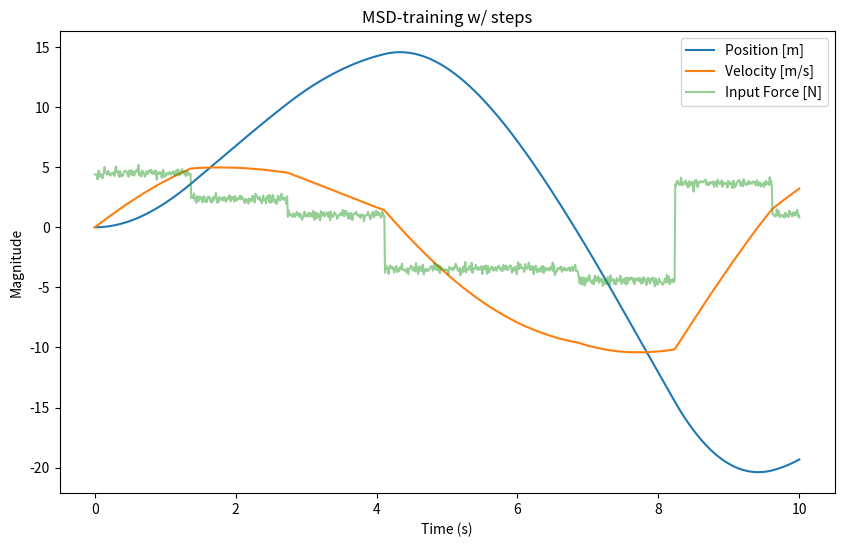
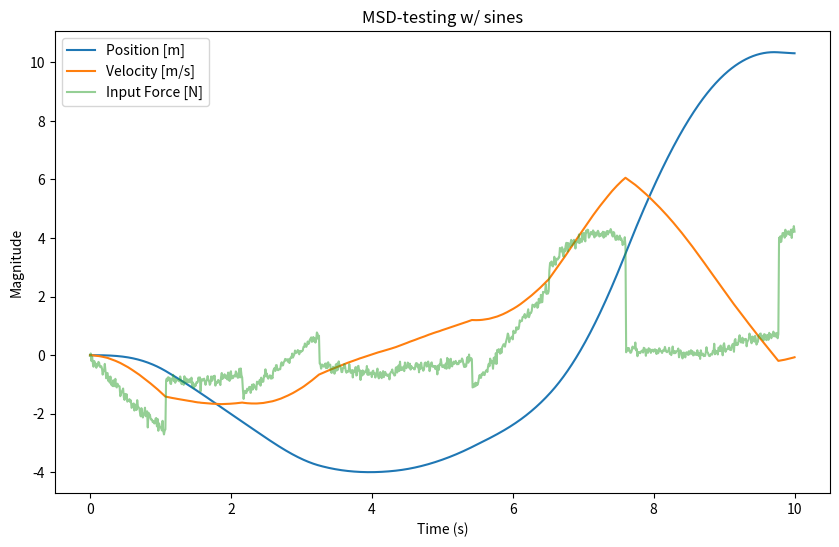

The matplotlib source for these figures, in order:
import numpy as np
import pandas as pd
import matplotlib.pyplot as plt

#-------------------------------------------------------------------------------
def generate_steps(time, dt, input_stdev, duration=[2, 5], values=[-5, 5]):
    """Generate a noisy steps input sequences."""
    np.random.seed(42)  # For reproducibility
    total_time = time[-1]
    step_duration = np.random.uniform(duration[0], duration[1])  # Random duration between 2-5s
    n_steps = int(total_time / step_duration) + 1
    u_base  = np.random.uniform(values[0], values[1], n_steps)  # Base step values
    t_steps = np.arange(0, total_time + step_duration, step_duration)
    u_continuous = np.zeros(int(total_time / dt) + 1)

    # Interpolate steps
    for i in range(len(t_steps) - 1):
        start_idx = int(t_steps[i] / dt)
        end_idx = int(t_steps[i + 1] / dt)
        u_continuous[start_idx:end_idx] = u_base[i]
    u_continuous[end_idx:] = u_base[-1]

    # Add noise
    u_noisy = u_continuous + np.random.normal(0, input_stdev, len(u_continuous))
    return u_noisy

#-------------------------------------------------------------------------------
def generate_sines(time, dt, input_stdev, duration=[2, 5], values=[-5, 5]):
    """Generate a noisy steps input sequences."""
    np.random.seed(57)  # For reproducibility
    total_time = time[-1]
    step_duration = np.random.uniform(duration[0], duration[1])  # Random duration between 2-5s
    n_steps = int(total_time / step_duration) + 1
    u_base  = np.random.uniform(values[0], values[1], n_steps)  # Base step values
    t_steps = np.arange(0, total_time + step_duration, step_duration)
    u_continuous = np.zeros(int(total_time / dt) + 1)

    time_steps = int(total_time/ dt) + 1
    #time       = np.linspace(start_t, end_t, self.time_steps)

    # Interpolate sines
    for i in range(len(t_steps) - 1):
        start_idx = int(t_steps[i] / dt)
        end_idx = int(t_steps[i + 1] / dt)
        u_continuous[start_idx:end_idx] = u_base[i] * np.sin(step_duration * time[start_idx:end_idx])
    u_continuous[end_idx:] = u_base[-1]

##    sinusoidal_force = u_base[i] * np.sin(step_duration * time)  # 5*sin(2.5*t)
##    noise = np.random.normal(0, input_stdev, time_steps)  # Random noise (N)
##    F_testing  = sinusoidal_force  + noise # Combined force


    # Add noise
    u_noisy = u_continuous + np.random.normal(0, input_stdev, len(u_continuous))
    return u_noisy

#-------------------------------------------------------------------------------
# Model: mass-spring-dashpot system
class MSD:
    def __init__(self, mass=1,
                       damping=0.25,  alpha=0.1,
                       stiffness=0.2, beta=0.05,
                       x0=0, v0=0,
                       start_t=0, end_t=10, dt=0.01):
        # Parameters for mass-spring-dashpot system
        self.m = mass
        self.k = stiffness
        self.c = damping
        self.a = alpha
        self.b = beta

        # Simulation settings
        self.dt      = dt  # time step (seconds)
        self.t_start = start_t
        self.t_end   = end_t  # simulation time (seconds)
        self.time_steps = int((end_t - start_t)/ dt) + 1
        self.time       = np.linspace(start_t, end_t, self.time_steps)

        # Initial conditions
        self.x_0 = x0  # initial position (m)
        self.v_0 = v0  # initial velocity (m/s)

        # Arrays to store results
        self.x = x0*np.ones(self.time_steps)  # position (m)
        self.v = v0*np.ones(self.time_steps)  # velocity (m/s)

    def damper(p, c=0.25, alpha=0.1):
        return (c  +  alpha * log(cosh(p)) * tanh(p))* p

    def spring(x, k=0.2, beta=0.05):
        return x * (k + beta * abs(x))

    def msd(t, F, x, v, m, k, c, alpha, beta):
        v_dot = (F - damper(v, c, alpha) -  spring(x, k, beta)) / m
        x_dot = v
        return v_dot, x_dot # = msd(t, F, x, v, m, k, c, alpha, beta)

    def simulate(self, time_steps=None, force_function=generate_steps, input_stdev = 0.2):
        # Numerical integration (Euler's method) for second-order ODE
        self.force = force_function(self.time, self.dt, input_stdev, duration, values)
        for t in range(1, self.time_steps):
            # Acceleration: m * a = F(t) - c * v - k * x
            a = (self.force[t] - self.c * self.v[t-1] - self.k * self.x[t-1]) / self.m
            self.v[t] = self.v[t-1] + a * self.dt  # Update velocity
            self.x[t] = self.x[t-1] + self.v[t-1] * self.dt  # Update position
        return self.force, self.x, self.v

    def plot_results(self, title='Mass-Spring-Dashpot System'):
        # Optionally plot the training data to visualize
        plt.figure(figsize=(10, 6))
        plt.plot(self.time, self.x, label='Position [m]')
        plt.plot(self.time, self.v, label='Velocity [m/s]')
        plt.plot(self.time, self.force, label='Input Force [N]', alpha=0.5)
        plt.legend()
        plt.xlabel('Time (s)')
        plt.ylabel('Magnitude')
        plt.title(title)
        plt.show()

    def store_results(self, file_name='msd_data.csv'):
        # Create DataFrame for training data (time, force, position, velocity)
        training_data = pd.DataFrame({
            'time':        self.time,
            'input_force': self.force,
            'position':    self.x,
            'velocity':    self.v
        })

        # Save to CSV for training data
        training_data.to_csv(file_name, index=False)
        self.data = training_data

# Random steps input force and Gaussian noise
input_stdev = 0.2
duration = [ 1, 2]   # step duration & sinewave amplitude
values   = [-5, 5]   # step value    & sinewave frequency
# Maybe add to class simulate

msd_train = MSD(mass=1,
                damping=0.25,  alpha=0.1,
                stiffness=0.2, beta=0.05,
                x0=0, v0=0,
                start_t=0, end_t=10, dt=0.01)
training_force, position, velocity \
= msd_train.simulate(force_function=generate_steps, input_stdev = 0.2)
msd_train.plot_results(title='MSD-training w/ steps')
msd_train.store_results('training_data.csv')

msd_test  = MSD(mass=1,
                damping=0.10,  alpha=0.05,
                stiffness=0.35, beta=0.15,
                x0=0, v0=0,
                start_t=0, end_t=10, dt=0.01)
testing_force, position, velocity \
= msd_test.simulate(force_function=generate_sines, input_stdev = 0.1)
msd_test.plot_results(title='MSD-testing w/ sines')
msd_test.store_results('test_data.csv')
